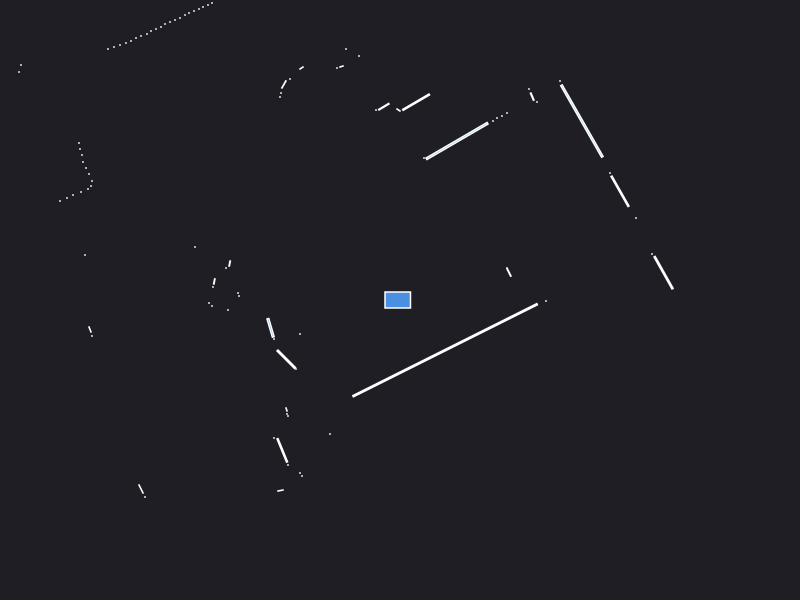

Values plotted in this chart, from the file beside it:
0.000000	0.000000	0.049500
2.636	0.2732	0.07323
2.52	0.46	0.000441
1.09	0.275	0.005640
1.07	0.32	0.000441
2.36	0.82	0.000441
4.69	1.78	0.000441
2.2	1.087	0.06506
2.1	1.27	0.000441
4.13	2.67	0.000441
4.1	2.73	0.000441
1.819	1.789	0.33
1.6	2.19	0.000441
1.37	1.98	0.000441
1.322	2.034	0.005188
1.29	2.11	0.000441
1.07	1.87	0.000441
1.02	1.84	0.000441
0.97	1.82	0.000441
0.93	1.79	0.000441
0.57	1.59	0.2501
0.24	1.42	0.000441
0.1609	1.978	0.05293
-0.015	1.9	0.002064
-0.1618	1.933	0.01061
-0.24	1.9	0.000441
-0.41	2.44	0.000441
-0.54	2.51	0.000441
-0.585	2.335	0.001557
-0.63	2.32	0.000441
-1.84	5.26	0.000441
-0.985	2.32	0.002064
-1.1	2.21	0.000441
-1.161	2.156	0.005670
-1.19	2.07	0.000441
-1.2	2.03	0.000441
-1.88	2.97	0.000441
-1.92	2.95	0.000441
-1.97	2.93	0.000441
-2.01	2.91	0.000441
-2.06	2.89	0.000441
-2.11	2.87	0.000441
-2.15	2.85	0.000441
-2.2	2.82	0.000441
-2.25	2.8	0.000441
-2.3	2.78	0.000441
-2.35	2.76	0.000441
-2.39	2.73	0.000441
-2.44	2.71	0.000441
-2.49	2.69	0.000441
-2.53	2.66	0.000441
-2.59	2.64	0.000441
-2.64	2.62	0.000441
-2.69	2.59	0.000441
-2.74	2.57	0.000441
-2.8	2.55	0.000441
-2.86	2.53	0.000441
-2.92	2.51	0.000441
-4.93	3.89	0.000441
-4.75	3.53	0.000441
-4.66	3.36	0.000441
... 50 more rows
